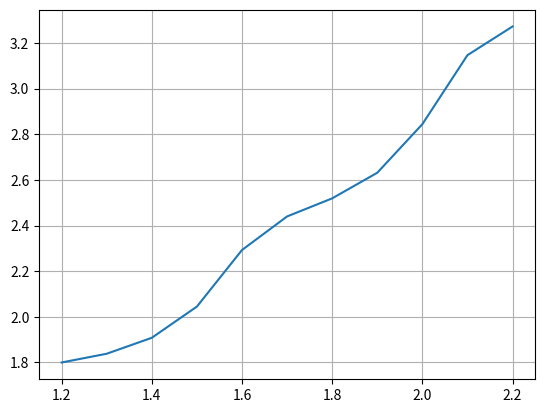

Reproduce this figure in Python.

import numpy as np
import matplotlib.pyplot as plt

x0 = 1.2
y0 = 1.8
x = [x0]
y = [y0]
i = 0

while i < 10:
    x.append(round(x[i] + 0.1, 4))
    y.append(round((y[i] + 0.05*(x[i] + np.cos(y[i]/(1/3)**2) + x[i+1] + np.cos(y[i]/(1/3)**2) + 0.1*(x[i] + np.cos(y[i]/(1/3)**1/2)))), 4))
    i+=1

print(x)
print(y)

plt.plot(x, y)
plt.grid()
plt.show()